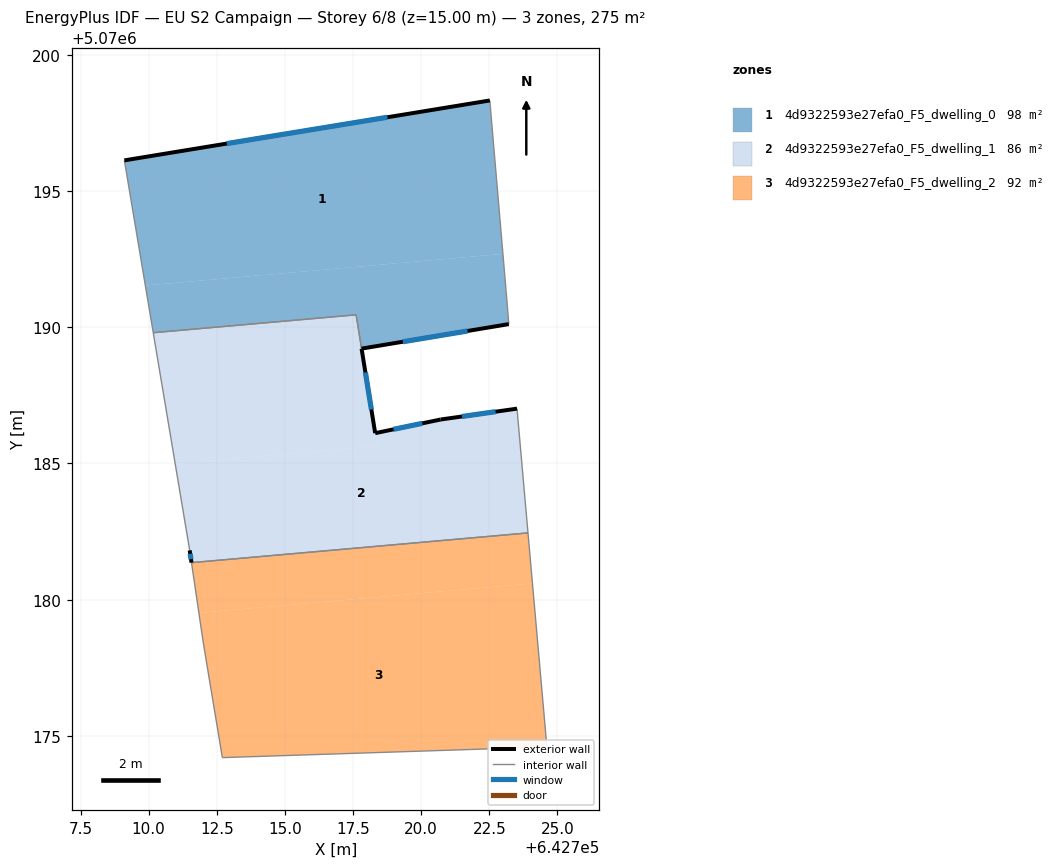
=== STOREY PLAN SPEC (per zone: floor XY polygon, exterior-wall plan segments, windows/doors) ===
zone 1: 4d9322593e27efa0_F5_dwelling_0  (97.6 m²)
  floor: (642722.52, 5070198.32) (642723.00, 5070192.69) (642709.88, 5070191.53) (642709.11, 5070196.12)
  floor: (642723.00, 5070192.69) (642723.12, 5070191.31) (642723.17, 5070190.67) (642723.17, 5070190.63) (642723.22, 5070190.11) (642717.81, 5070189.21) (642717.61, 5070190.45) (642710.17, 5070189.80) (642709.88, 5070191.53)
  exterior wall: (642722.52, 5070198.32) – (642709.11, 5070196.12)  [13.6 m]
    window: (642718.76, 5070197.70) – (642712.87, 5070196.74)  [7.9 m²]
  exterior wall: (642717.81, 5070189.21) – (642723.22, 5070190.11)  [5.5 m]
    window: (642719.33, 5070189.46) – (642721.70, 5070189.86)  [3.2 m²]
  interior walls: 7
zone 2: 4d9322593e27efa0_F5_dwelling_1  (86.1 m²)
  floor: (642717.61, 5070190.45) (642718.39, 5070185.64) (642710.98, 5070184.98) (642710.17, 5070189.80)
  floor: (642723.52, 5070187.01) (642723.92, 5070182.45) (642711.57, 5070181.36) (642711.51, 5070181.81) (642710.98, 5070184.98) (642718.39, 5070185.64) (642718.31, 5070186.11) (642720.71, 5070186.61)
  exterior wall: (642711.51, 5070181.81) – (642711.57, 5070181.36)  [0.5 m]
    window: (642711.53, 5070181.68) – (642711.55, 5070181.49)  [0.3 m²]
  exterior wall: (642718.31, 5070186.11) – (642717.81, 5070189.21)  [3.1 m]
    window: (642718.17, 5070186.98) – (642717.95, 5070188.34)  [1.8 m²]
  exterior wall: (642720.71, 5070186.61) – (642718.31, 5070186.11)  [2.5 m]
    window: (642720.04, 5070186.47) – (642718.99, 5070186.25)  [1.4 m²]
  exterior wall: (642723.52, 5070187.01) – (642720.71, 5070186.61)  [2.8 m]
    window: (642722.73, 5070186.90) – (642721.50, 5070186.72)  [1.6 m²]
  interior walls: 5
zone 3: 4d9322593e27efa0_F5_dwelling_2  (91.8 m²)
  floor: (642723.92, 5070182.45) (642724.08, 5070180.60) (642711.84, 5070179.52) (642711.57, 5070181.36)
  floor: (642724.08, 5070180.60) (642724.61, 5070174.60) (642721.81, 5070174.50) (642712.71, 5070174.20) (642712.01, 5070178.41) (642711.84, 5070179.52)
  interior walls: 6

=== DERIVED (storey summary) ===
Building: EU S2 Campaign
Storey: 6 of 8  (floor level z = 15.00 m)
Storey gross floor area: 275.4 m²
Zones on this storey: 3
  - 4d9322593e27efa0_F5_dwelling_0: floor 97.6 m²; exterior wall 19.1 m (57.2 m²); 2 window(s) 11.1 m²; WWR 19.3%
  - 4d9322593e27efa0_F5_dwelling_1: floor 86.1 m²; exterior wall 8.9 m (26.6 m²); 4 window(s) 5.1 m²; WWR 19.3%
  - 4d9322593e27efa0_F5_dwelling_2: floor 91.8 m²
Zone adjacency (shared interzone walls):
  - 4d9322593e27efa0_F5_dwelling_0 ↔ 4d9322593e27efa0_F5_dwelling_1
  - 4d9322593e27efa0_F5_dwelling_1 ↔ 4d9322593e27efa0_F5_dwelling_2